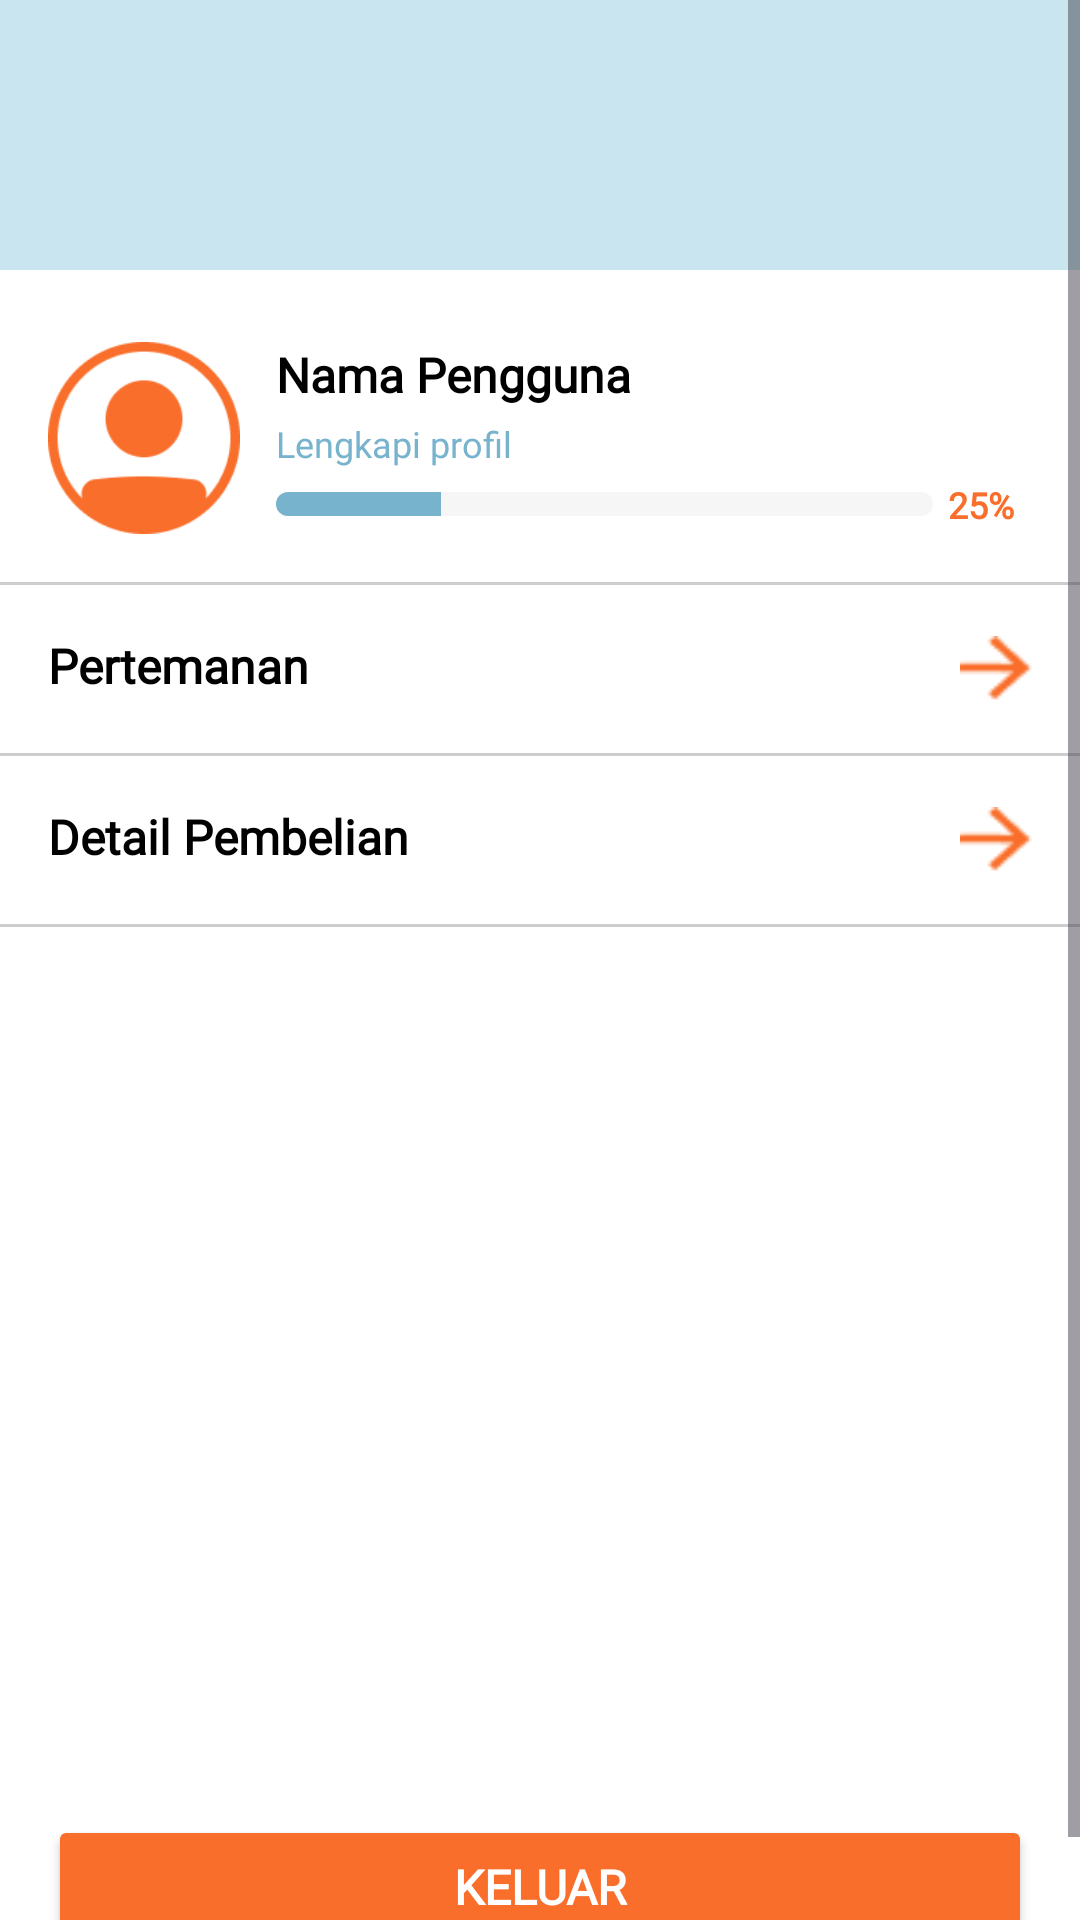

Reconstruct the res/layout file that produces this screen, plus the resources it refers to.
<!-- AndroidManifest.xml: application theme Theme.ProyekAkhirPAM -->
<!-- res/layout/fragment_profile.xml -->
<?xml version="1.0" encoding="utf-8"?>
<androidx.constraintlayout.widget.ConstraintLayout xmlns:android="http://schemas.android.com/apk/res/android"
    xmlns:app="http://schemas.android.com/apk/res-auto"
    xmlns:tools="http://schemas.android.com/tools"
    android:id="@+id/profileLayout"
    android:layout_width="match_parent"
    android:layout_height="match_parent"
    android:background="@color/white"
    tools:context=".ProfileFragment">

    <ScrollView
        android:id="@+id/scrollView"
        android:layout_width="0dp"
        android:layout_height="0dp"
        android:fillViewport="true"
        app:layout_constraintTop_toTopOf="parent"
        app:layout_constraintBottom_toBottomOf="parent"
        app:layout_constraintStart_toStartOf="parent"
        app:layout_constraintEnd_toEndOf="parent">

        <LinearLayout
            android:id="@+id/mainContent"
            android:layout_width="match_parent"
            android:layout_height="wrap_content"
            android:orientation="vertical"
            android:background="@color/white">

            
            <RelativeLayout
                android:layout_width="match_parent"
                android:layout_height="90dp"
                android:background="@color/light_blue"
                android:padding="16dp" />

            
            <LinearLayout
                android:layout_width="match_parent"
                android:layout_height="wrap_content"
                android:orientation="horizontal"
                android:padding="16dp"
                android:layout_marginTop="8dp">

                <ImageView
                    android:id="@+id/imgProfile"
                    android:layout_width="64dp"
                    android:layout_height="64dp"
                    android:src="@drawable/ic_profile"
                    android:contentDescription="Profile Image"/>

                <LinearLayout
                    android:layout_width="match_parent"
                    android:layout_height="wrap_content"
                    android:orientation="vertical"
                    android:layout_marginStart="12dp">

                    <TextView
                        android:id="@+id/tvNamaPengguna"
                        android:layout_width="wrap_content"
                        android:layout_height="wrap_content"
                        android:text="Nama Pengguna"
                        android:textSize="16sp"
                        android:textColor="@color/black"
                        style="@style/inter_semibold"/>

                    <TextView
                        android:id="@+id/tvLengkapiProfil"
                        android:layout_width="wrap_content"
                        android:layout_height="wrap_content"
                        android:text="Lengkapi profil"
                        android:textSize="12sp"
                        android:textColor="@color/tosca"
                        android:layout_marginTop="4dp"
                        style="@style/inter_regular"/>

                    <LinearLayout
                        android:layout_width="match_parent"
                        android:layout_height="wrap_content"
                        android:orientation="horizontal"
                        android:layout_marginTop="4dp"
                        android:gravity="center_vertical">

                        <ProgressBar
                            android:id="@+id/progressProfil"
                            style="?android:attr/progressBarStyleHorizontal"
                            android:layout_width="219dp"
                            android:layout_height="8dp"
                            android:progress="25"
                            android:max="100"
                            android:progressDrawable="@drawable/progress_bar"/>

                        <TextView
                            android:id="@+id/tvPersentaseProfil"
                            android:layout_width="wrap_content"
                            android:layout_height="wrap_content"
                            android:text="25%"
                            android:textSize="12sp"
                            android:textColor="@color/orange"
                            android:layout_marginStart="5dp"
                            style="@style/inter_semibold"/>
                    </LinearLayout>
                </LinearLayout>
            </LinearLayout>

            
            <View
                android:layout_width="match_parent"
                android:layout_height="1dp"
                android:background="@color/light_grey_text"/>


            
            <RelativeLayout
                android:id="@+id/layoutPertemanan"
                android:layout_width="match_parent"
                android:layout_height="wrap_content"
                android:padding="16dp"
                android:clickable="true"
                android:focusable="true">

                <TextView
                    android:id="@+id/tvPertemanan"
                    android:layout_width="wrap_content"
                    android:layout_height="wrap_content"
                    android:text="Pertemanan"
                    android:textSize="16sp"
                    android:textColor="@color/black"
                    style="@style/inter_semibold"/>

                <ImageView
                    android:id="@+id/icArrowPertemanan"
                    android:layout_width="24dp"
                    android:layout_height="24dp"
                    android:src="@drawable/ic_arrow_right"
                    android:layout_alignParentEnd="true"
                    android:layout_centerVertical="true"
                    android:contentDescription="Arrow Right"/>
            </RelativeLayout>

            
            <View
                android:layout_width="match_parent"
                android:layout_height="1dp"
                android:background="@color/light_grey_text"/>

            
            <RelativeLayout
                android:id="@+id/layoutDetailPembelian"
                android:layout_width="match_parent"
                android:layout_height="wrap_content"
                android:padding="16dp"
                android:clickable="true"
                android:focusable="true">

                <TextView
                    android:id="@+id/tvDetailPembelian"
                    android:layout_width="wrap_content"
                    android:layout_height="wrap_content"
                    android:text="Detail Pembelian"
                    android:textSize="16sp"
                    android:textColor="@color/black"
                    style="@style/inter_semibold"/>

                <ImageView
                    android:id="@+id/icArrowRiwayat"
                    android:layout_width="24dp"
                    android:layout_height="24dp"
                    android:src="@drawable/ic_arrow_right"
                    android:layout_alignParentEnd="true"
                    android:layout_centerVertical="true"
                    android:contentDescription="Arrow Right"/>
            </RelativeLayout>

            
            <View
                android:layout_width="match_parent"
                android:layout_height="1dp"
                android:background="@color/light_grey_text"/>

            
            <Space
                android:layout_width="match_parent"
                android:layout_height="280dp" />

            
            <Button
                android:id="@+id/btnKeluar"
                android:layout_width="match_parent"
                android:layout_height="48dp"
                android:layout_margin="16dp"
                android:layout_marginTop="24dp"
                android:backgroundTint="@color/orange"
                android:text="Keluar"
                android:textColor="@color/white"
                android:textSize="16sp"
                style="@style/lexend_semibold"/>
        </LinearLayout>
    </ScrollView>

</androidx.constraintlayout.widget.ConstraintLayout>
<!-- resources referenced by this layout -->
<resources>
  <color name="black">#FF000000</color>
  <color name="light_blue">#C9E6f0</color>
  <color name="light_grey_text">#CDCDCD</color>
  <color name="orange">#F96E2A</color>
  <color name="tosca">#78B3CE</color>
  <color name="white">#FFFFFFFF</color>
  <!-- drawable ic_arrow_right: png bitmap (drawable, 520 bytes) -->
  <!-- drawable ic_profile: png bitmap (drawable, 4399 bytes) -->
  <!-- drawable progress_bar (drawable) -->
  <?xml version="1.0" encoding="utf-8"?>
  <layer-list xmlns:android="http://schemas.android.com/apk/res/android">
      
      <item>
          <shape android:shape="rectangle">
              <corners android:radius="4dp"/>
              <solid android:color="@color/light_grey_fill"/>
          </shape>
      </item>
  
      
      <item android:id="@android:id/progress">
          <clip>
              <shape android:shape="rectangle">
                  <corners android:radius="4dp"/>
                  <solid android:color="@color/tosca"/> 
              </shape>
          </clip>
      </item>
  </layer-list>
  <style name="inter_regular">
          <item name="android:fontFamily">@font/inter_variable</item>
          <item name="android:textFontWeight">400</item>
      </style>
  <style name="inter_semibold">
          <item name="android:fontFamily">@font/inter_variable</item>
          <item name="android:textFontWeight">600</item>
      </style>
  <style name="lexend_semibold">
          <item name="android:fontFamily">@font/lexend_variable</item>
          <item name="android:textFontWeight">700</item>
      </style>
  <style name="Theme.ProyekAkhirPAM" parent="Base.Theme.ProyekAkhirPAM" />
  <color name="light_grey_fill">#F6F6F6</color>
  <style name="Base.Theme.ProyekAkhirPAM" parent="Theme.Material3.DayNight.NoActionBar">
          
          <item name="colorPrimary">@color/white</item>
      </style>
</resources>
